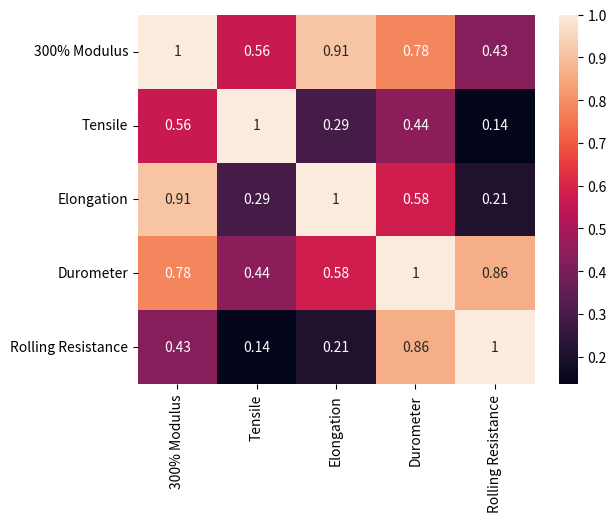
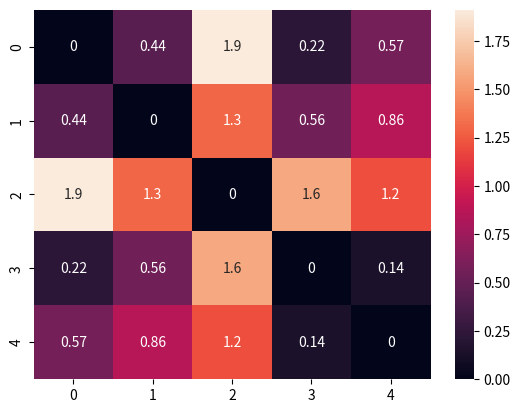

These charts were generated, in order, by the following Python code:
import numpy as np
import pandas as pd
import matplotlib.pyplot as plt
import seaborn as sns
import scipy
dataPoints = [
  (1,(0,0,60,0,None),(15.1,20.7,387,72,None,0.282)),
  (2,(0,0,33,3,128),(6,19.9,608,59,None,0.16)),
  (3,(0,0,30,6,128),(5.4,19.7,636,57,None,0.148)),
  (4,(0,0,27,9,128),(5.3,19.2,641,56,None,0.148)),
  (5,(0,0,36,0,None),(6.5,19,566,60,None,0.145)),
  (6,(0,0,40,10,128),(7.6,20.6,602,63,None,0.21)),
  (7,(0,0,35,15,128),(6.9,20.4,650,62,None,0.208)),
  (9,(0,0,45,0,None),(8.8,20.6,514,63,None,0.198)),
  (8,(0,0,45,15,128),(8.8,23.4,637,66,None,0.249)),
  (10,(0,0,45,15,193),(9.2,24.7,625,66,None,0.24)),
  (11,(0,0,45,15,500),(5.9,16,652,67,None,0.318)),
  (12,(1,1,45,15,193),(13.9,22.9,441,65,None,0.178)),
  (13,(0,1,45,15,193),(10.8,22.3,523,67,None,0.222)),
  (14,(0,1,45,15,128),(9.2,22.4,599,66,None,0.245)),
  (15,(0,1,45,15,500),(10,21.7,539,68,None,0.262)),
  (16,(0,1,60,0,None),(13.6,22.8,433,69,None,0.263)),
  (17,(0,1,5,0,None),(6.8,22.6,672,66,None,0.232)),
  (18,(1,1,60,15,193),(14.6,23.2,429,70,None,0.246))
]

class dataProcessing:
    
    def __init__(self, data, dataType, indices):
        '''
        args:
            dataType: string "input" or "output"
            data: numpy array
            indices: array of indices to consider
        
        '''
        # Input
# Temperature, Mixer, Amount of Carbon Black, GNP, GNP Production Run Time
# temperature = 0-normal temperature, 1-high temperature
# mixer = 0-normal mixer, 1-different mixer

# Output
# 300% modulus, tensile, elongation, durometer, abrasion resistance, rolling resistance
        inputFields = ["Temperature", "Mixer", "Carbon Black", "GNP", "GNP Production Run Time"]
        outputFields = ["300% Modulus", "Tensile","Elongation","Durometer","Abrasion Resistance", "Rolling Resistance"]


        in_out_index = 1
        colNames = inputFields
        if dataType=='output':
            in_out_index = 2
            colNames = outputFields

        data = np.asarray([ [ v for i,v in enumerate(d[in_out_index]) if i in indices] for d in data])
        self.colNames = [v for i,v in enumerate(colNames) if i in indices]
        self.data = data


    def getDistanceCorrelation(self):
        corr = [[0 for i in range(len(self.colNames))] for i in range(len(self.colNames))]
        for i in range(len(self.colNames)):
            for j in range(len(self.colNames)):
                corr[i][j] = scipy.spatial.distance.correlation(self.data[:,i],self.data[:,j])
        print(corr)
        plt.figure()
        sns.heatmap(corr, annot=True)
        plt.savefig("outputDistanceCorr.png")
        return

    def getCorrelation(self, correlationType = 'pearson'):
        '''
        pearson: linear correlation between data samples
        kendall: measure of rank correlation
            -> similarity of orders of the data when ranked by each of the quantities
        spearman: measure of rank correlation
            -> how well the relationship between two variables can be described with monotonic function
        '''
        df = pd.DataFrame(self.data,columns=self.colNames)
        corr=df.corr(method=correlationType).abs()
        print(corr)
        plt.figure()
        sns.heatmap(corr, xticklabels=corr.columns,yticklabels=corr.columns,annot=True)
        plt.savefig("outputCorr.png")

    def getData(self,ind1,ind2):
        return self.data[:,ind1], self.data[:,ind2]

    def plot(self,ind1,ind2):
        d1,d2 = self.getData(ind1,ind2)
        
if __name__ == '__main__':
    outputCorr = dataProcessing(dataPoints, "output", [0,1,2,3,5])
    outputCorr.getCorrelation()
    outputCorr.getDistanceCorrelation()